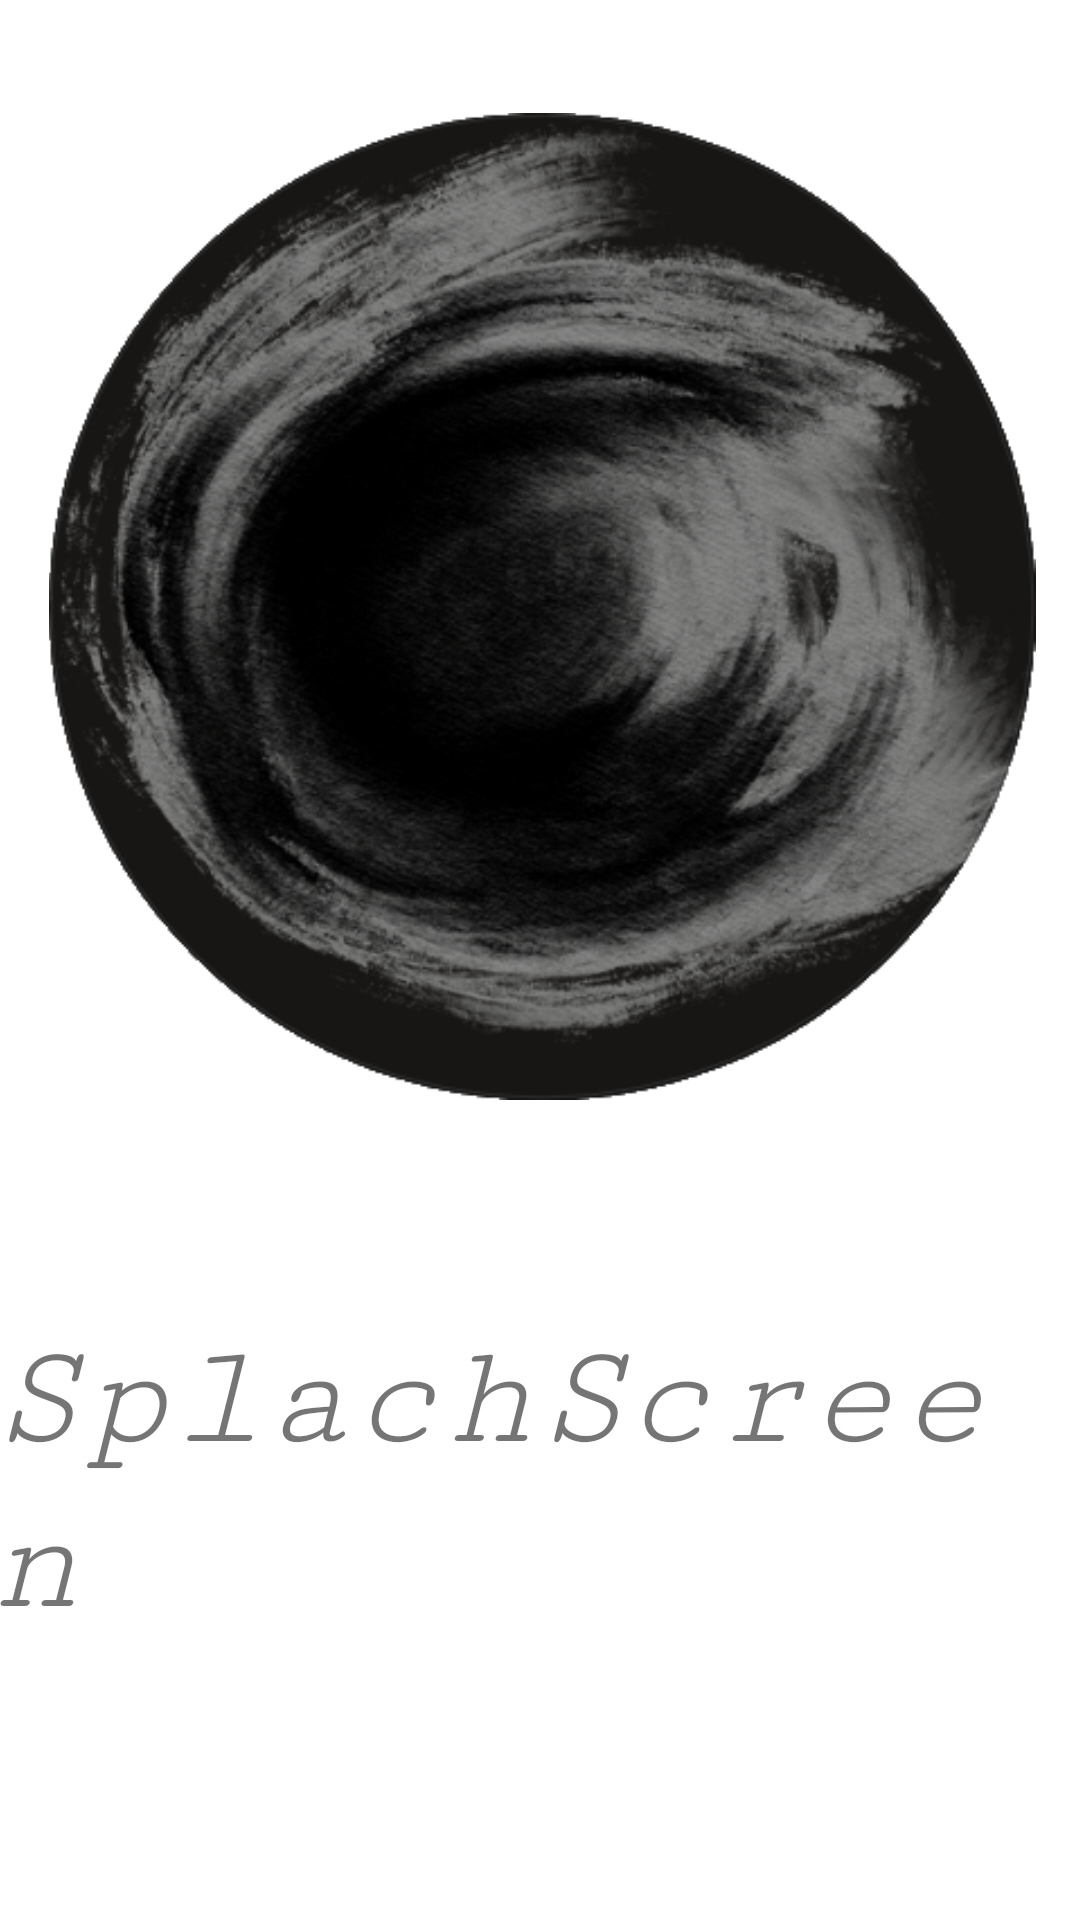

Layout XML and referenced resources for this Android screen:
<!-- AndroidManifest.xml: application theme Theme.LoginCadastroEditPerfil -->
<!-- res/layout/activity_splach_screen.xml -->
<?xml version="1.0" encoding="utf-8"?>
<androidx.constraintlayout.widget.ConstraintLayout xmlns:android="http://schemas.android.com/apk/res/android"
    xmlns:app="http://schemas.android.com/apk/res-auto"
    xmlns:tools="http://schemas.android.com/tools"
    android:layout_width="match_parent"
    android:layout_height="match_parent"
    android:background="@color/white"
    tools:context=".SplachScreen">

    <ImageView
        android:id="@+id/imageView7"
        android:layout_width="372dp"
        android:layout_height="329dp"
        android:contentDescription="@string/todo"
        app:layout_constraintBottom_toBottomOf="parent"
        app:layout_constraintEnd_toEndOf="parent"
        app:layout_constraintHorizontal_bias="0.487"
        app:layout_constraintStart_toStartOf="parent"
        app:layout_constraintTop_toTopOf="parent"
        app:layout_constraintVertical_bias="0.121"
        app:srcCompat="@drawable/ts"
        tools:ignore="ContentDescription" />

    <TextView
        android:id="@+id/textView8"
        android:layout_width="wrap_content"
        android:layout_height="wrap_content"
        android:layout_marginTop="72dp"
        android:layout_marginEnd="9dp"
        android:fontFamily="serif-monospace"
        android:text="@string/splachscreen"
        android:textSize="50sp"
        android:textStyle="italic"
        app:layout_constraintEnd_toEndOf="@+id/imageView7"
        app:layout_constraintStart_toStartOf="@+id/imageView7"
        app:layout_constraintTop_toBottomOf="@+id/imageView7" />
</androidx.constraintlayout.widget.ConstraintLayout>
<!-- resources referenced by this layout -->
<resources>
  <color name="white">#FFFFFFFF</color>
  <!-- drawable ts: png bitmap (drawable, 209815 bytes) -->
  <string name="splachscreen">SplachScreen</string>
  <string name="todo">TODO</string>
  <style name="Theme.LoginCadastroEditPerfil" parent="Theme.MaterialComponents.DayNight.NoActionBar">
          
          <item name="colorPrimary">@color/layout2</item>
          <item name="colorPrimaryVariant">@color/black</item>
          <item name="colorOnPrimary">@color/layout1</item>
          
          <item name="colorSecondary">@color/teal_200</item>
          <item name="colorSecondaryVariant">@color/teal_700</item>
          <item name="colorOnSecondary">@color/black</item>
          
          <item name="android:statusBarColor">?attr/colorPrimaryVariant</item>
          
      </style>
  <color name="layout2">#1B1A1A</color>
  <color name="black">#FF000000</color>
  <color name="layout1">#151515</color>
  <color name="teal_200">#C10303</color>
  <color name="teal_700">#750404</color>
</resources>
